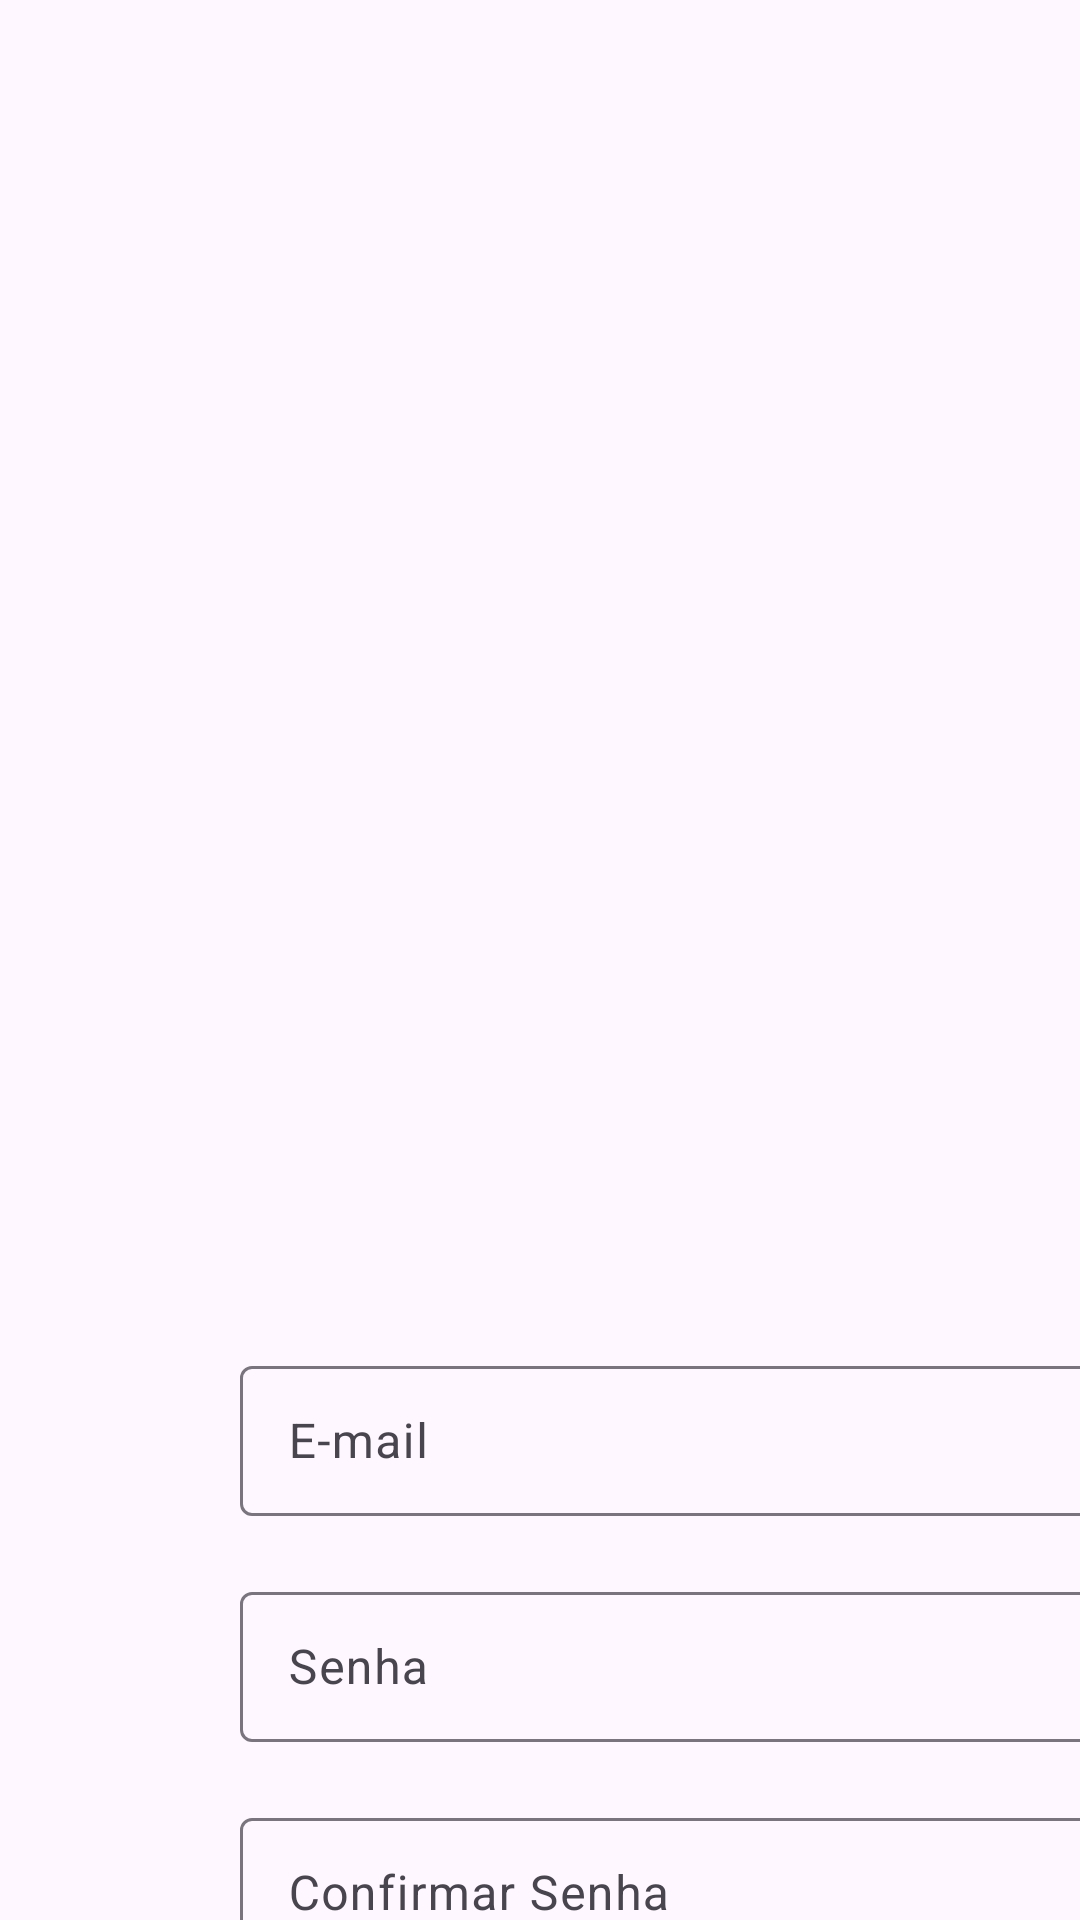

Android layout source for this screen:
<!-- AndroidManifest.xml: application theme Theme.Paodaria -->
<!-- res/layout/criar_conta_layout.xml -->
<?xml version="1.0" encoding="utf-8"?>
<LinearLayout xmlns:android="http://schemas.android.com/apk/res/android"
    xmlns:app="http://schemas.android.com/apk/res-auto"
    xmlns:tools="http://schemas.android.com/tools"
    android:id="@+id/main"
    android:layout_width="match_parent"
    android:layout_height="match_parent"
    tools:context=".LoginActivity"
    android:orientation="vertical">

    <ImageView
        android:layout_width="200dp"
        android:layout_height="200dp"
        android:layout_marginTop="200dp"
        android:src="@drawable/padaria"
        android:layout_gravity="center"/>

    <com.google.android.material.textfield.TextInputLayout
        android:layout_width="wrap_content"
        android:layout_height="wrap_content"
        android:layout_marginTop="50dp"
        android:layout_marginStart="80dp">

        <com.google.android.material.textfield.TextInputEditText
            android:layout_width="300dp"
            android:layout_height="50dp"
            android:hint="@string/e_mail">

        </com.google.android.material.textfield.TextInputEditText>

    </com.google.android.material.textfield.TextInputLayout>

    <com.google.android.material.textfield.TextInputLayout
        android:layout_width="wrap_content"
        android:layout_height="wrap_content"
        android:layout_marginTop="20dp"
        android:layout_marginStart="80dp">

        <com.google.android.material.textfield.TextInputEditText
            android:layout_width="300dp"
            android:layout_height="50dp"
            android:hint="@string/senha">

        </com.google.android.material.textfield.TextInputEditText>

    </com.google.android.material.textfield.TextInputLayout>

    <com.google.android.material.textfield.TextInputLayout
        android:layout_width="wrap_content"
        android:layout_height="wrap_content"
        android:layout_marginTop="20dp"
        android:layout_marginStart="80dp">

        <com.google.android.material.textfield.TextInputEditText
            android:layout_width="300dp"
            android:layout_height="50dp"
            android:hint="Confirmar Senha">

        </com.google.android.material.textfield.TextInputEditText>

    </com.google.android.material.textfield.TextInputLayout>

    <Button
        android:layout_width="300dp"
        android:layout_height="wrap_content"
        android:id="@+id/cadastrar"
        android:layout_marginStart="80dp"
        android:hint="Cadastrar"
        android:textColorHint="#FFFFFF"
        android:layout_marginTop="25dp"
        />

    <LinearLayout
        android:layout_width="match_parent"
        android:layout_height="wrap_content"
        android:orientation="horizontal">



    </LinearLayout>

</LinearLayout>
<!-- resources referenced by this layout -->
<resources>
  <string name="e_mail">E-mail</string>
  <string name="senha">Senha</string>
  <style name="Theme.Paodaria" parent="Base.Theme.Paodaria" />
  <style name="Base.Theme.Paodaria" parent="Theme.Material3.DayNight.NoActionBar">
          
          
      </style>
</resources>
